Dataset: dataset_v3 (GitHub, yannmeri/PREPARATION_PLAN). Classes: clay, loam, sand.

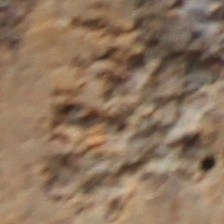
Label: loam

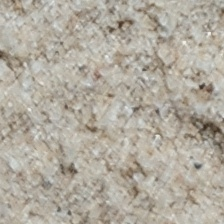
Label: sand

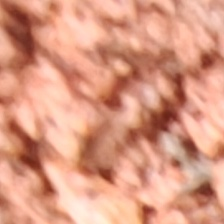
Label: clay

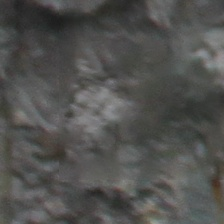
Label: loam

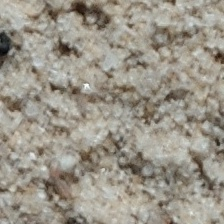
Label: sand

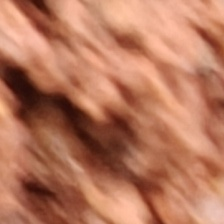
Label: clay
